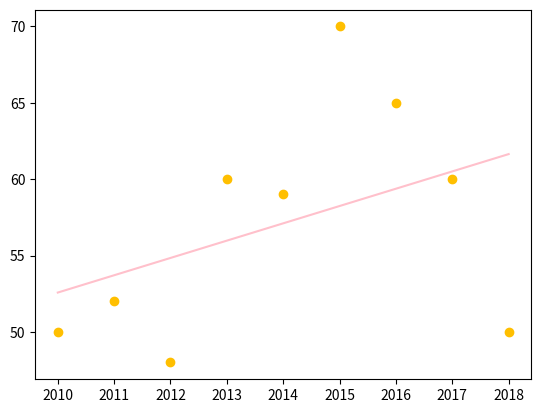

This chart was generated by the following Python code:

def func(x):
    return slope*x + intercept

import matplotlib.pyplot as plt
import numpy as np
from scipy import stats

y=np.array([50,52,48,60,59,70,65,60,50])
x=np.array([2010,2011,2012,2013,2014,2015,2016,2017,2018])
plt.scatter(x,y,color="#FFBF00")

slope,intercept,r,p,std_err=stats.linregress(x,y)
print(f"Slope: {slope}\nIntercept: {intercept},\nR-value: {r},\np-value: {p},\nStandardError: {std_err}")

fx=slope*x + intercept
print(f"Mean:{np.mean(y)}, Median:{np.median(y)}, Mode-object:{stats.mode(y)}\nMode:{stats.mode(y).mode}, ModeCount:{stats.mode(y).count}")
plt.plot(x,fx, color="pink")

mapx=map(func,x)
print(np.array(list(mapx)))
print(f"Standard Deviation(population): {np.std(x)}, Std Sample:{np.std(x,ddof=1)} ")
plt.show()
